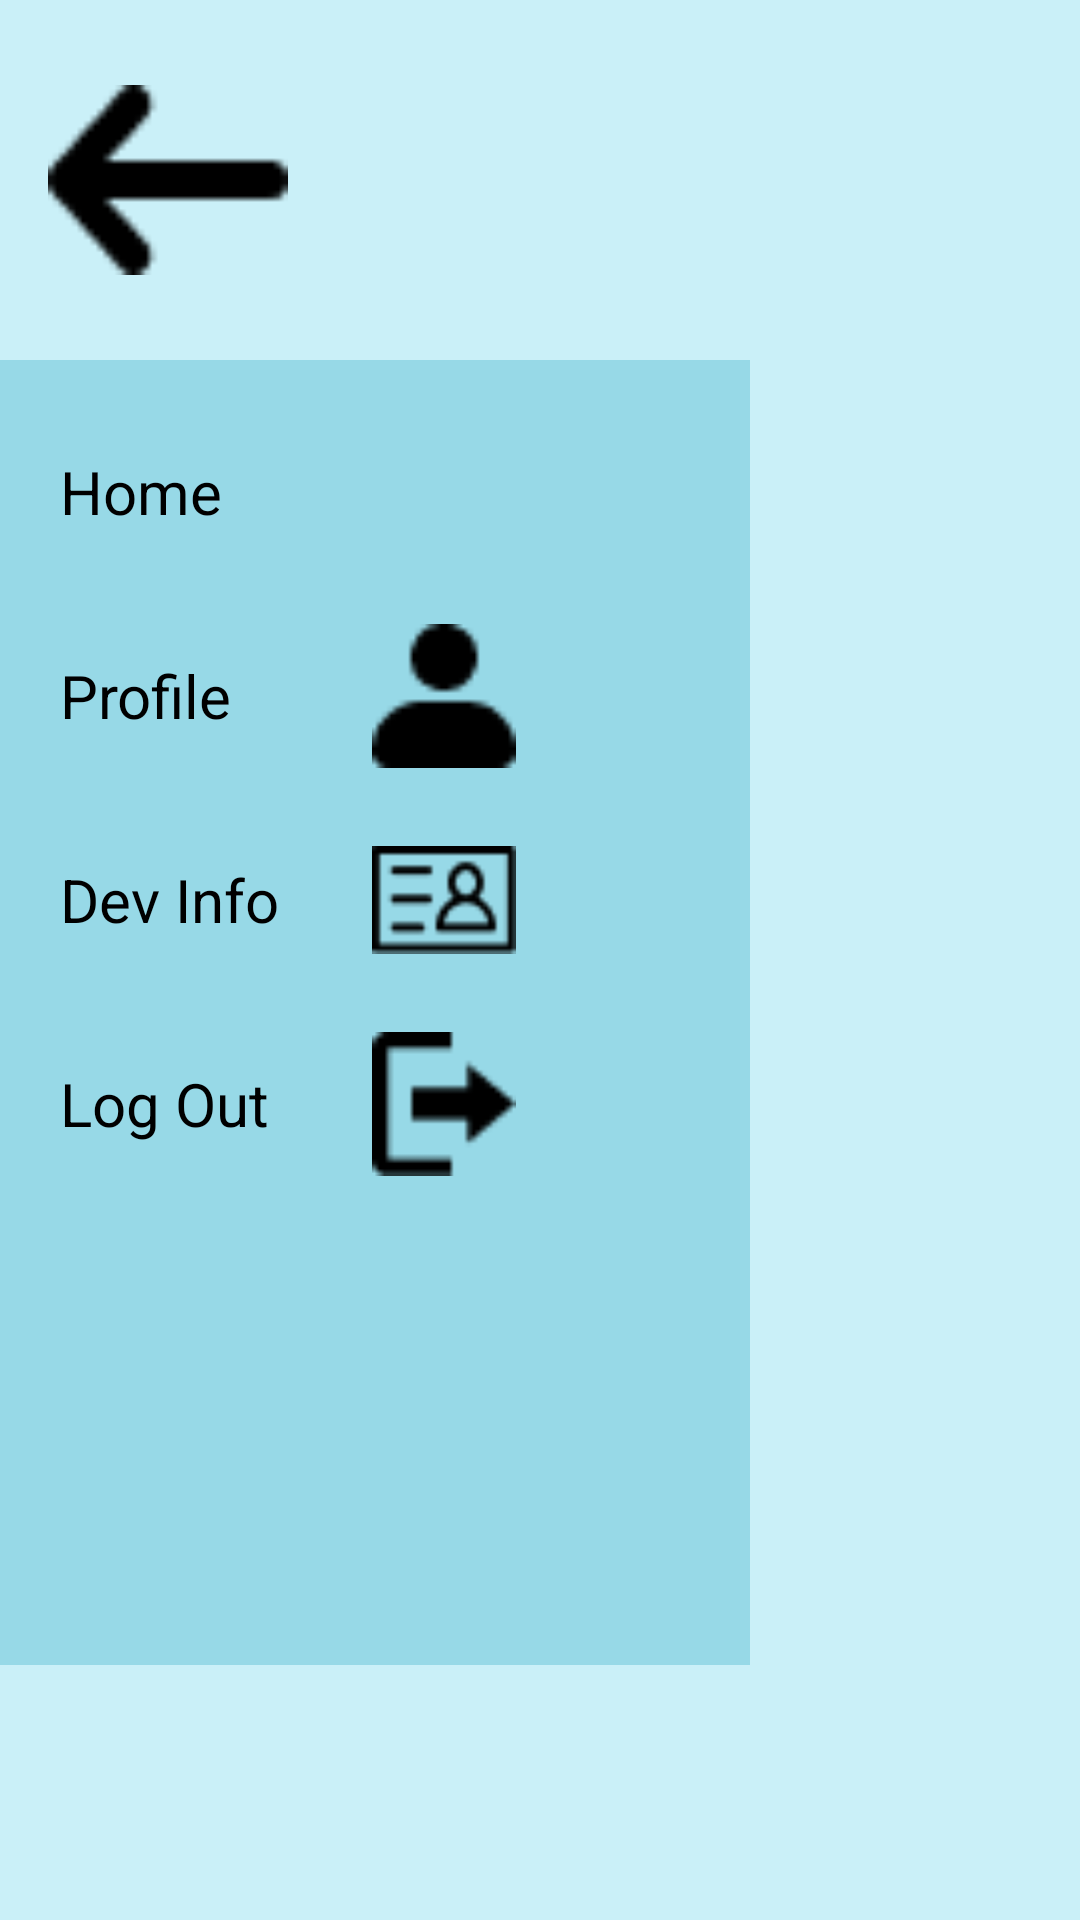

Here is an Android app screen rendered from its layout file. Give the layout XML and the strings, colors and styles it references.
<!-- AndroidManifest.xml: application theme Theme.MyApplication -->
<!-- res/layout/activity_naw_drawer.xml -->
<?xml version="1.0" encoding="utf-8"?>
<LinearLayout xmlns:android="http://schemas.android.com/apk/res/android"
    xmlns:tools="http://schemas.android.com/tools"
    android:id="@+id/drawer_layout"
    android:layout_width="match_parent"
    android:layout_height="match_parent"
    android:background="#CAF0F8"
    android:orientation="vertical">

    <ImageButton
        android:id="@+id/back"
        android:layout_width="80dp"
        android:layout_height="80dp"
        android:layout_marginStart="16dp"
        android:layout_marginTop="20dp"
        android:background="?attr/selectableItemBackgroundBorderless"
        android:contentDescription="@string/back"
        android:onClick="ClickMenu"
        android:src="@drawable/back" />

    <LinearLayout
        android:layout_width="250dp"
        android:layout_height="435dp"
        android:layout_gravity="bottom"
        android:layout_marginTop="20dp"
        android:background="#97D9E7"
        android:orientation="vertical"
        android:padding="10dp">

        
        <LinearLayout
            android:layout_width="172dp"
            android:layout_height="wrap_content"
            android:gravity="center_vertical"
            android:orientation="horizontal"
            android:padding="10dp">

            <TextView
                android:id="@+id/dashborad"
                android:layout_width="344dp"
                android:layout_height="wrap_content"
                android:layout_weight="1"
                android:text="Home"
                android:textColor="@color/black"
                android:textSize="20sp" />

            <ImageView
                android:id="@+id/dashboard_img"
                android:layout_width="48dp"
                android:layout_height="48dp"
                android:contentDescription="Home"
                android:src="@drawable/home" />

        </LinearLayout>

        
        <LinearLayout
            android:layout_width="172dp"
            android:layout_height="wrap_content"
            android:gravity="center_vertical"
            android:orientation="horizontal"
            android:padding="10dp">

            <TextView
                android:id="@+id/profile"
                android:layout_width="0dp"
                android:layout_height="wrap_content"
                android:layout_weight="1"
                android:text="Profile"
                android:textColor="@color/black"
                android:textSize="20sp" />

            <ImageView
                android:id="@+id/pro_img"
                android:layout_width="48dp"
                android:layout_height="48dp"
                android:contentDescription="Profile"
                android:src="@drawable/profile" />

        </LinearLayout>

        
        <LinearLayout
            android:layout_width="172dp"
            android:layout_height="wrap_content"
            android:gravity="center_vertical"
            android:orientation="horizontal"
            android:padding="10dp">

            <TextView
                android:id="@+id/dev_pro"
                android:layout_width="0dp"
                android:layout_height="wrap_content"
                android:layout_weight="1"
                android:text="Dev Info"
                android:textColor="@color/black"
                android:textSize="20sp" />

            <ImageView
                android:id="@+id/devpro_img"
                android:layout_width="48dp"
                android:layout_height="48dp"
                android:contentDescription="Developer Info"
                android:src="@drawable/dev_info" />

        </LinearLayout>

        
        <LinearLayout
            android:layout_width="172dp"
            android:layout_height="wrap_content"
            android:gravity="center_vertical"
            android:orientation="horizontal"
            android:padding="10dp">

            <TextView
                android:id="@+id/out"
                android:layout_width="0dp"
                android:layout_height="wrap_content"
                android:layout_weight="1"
                android:text="Log Out"
                android:textColor="@color/black"
                android:textSize="20sp" />

            <ImageView
                android:id="@+id/out_image"
                android:layout_width="48dp"
                android:layout_height="48dp"
                android:contentDescription="Logout"
                android:src="@drawable/sign_out" />

        </LinearLayout>

    </LinearLayout>

</LinearLayout>
<!-- resources referenced by this layout -->
<resources>
  <color name="black">#FF000000</color>
  <!-- drawable back: png bitmap (drawable, 350 bytes) -->
  <!-- drawable dev_info: png bitmap (drawable, 527 bytes) -->
  <!-- drawable profile: png bitmap (drawable, 334 bytes) -->
  <!-- drawable sign_out: png bitmap (drawable, 368 bytes) -->
  <string name="back">back</string>
</resources>
